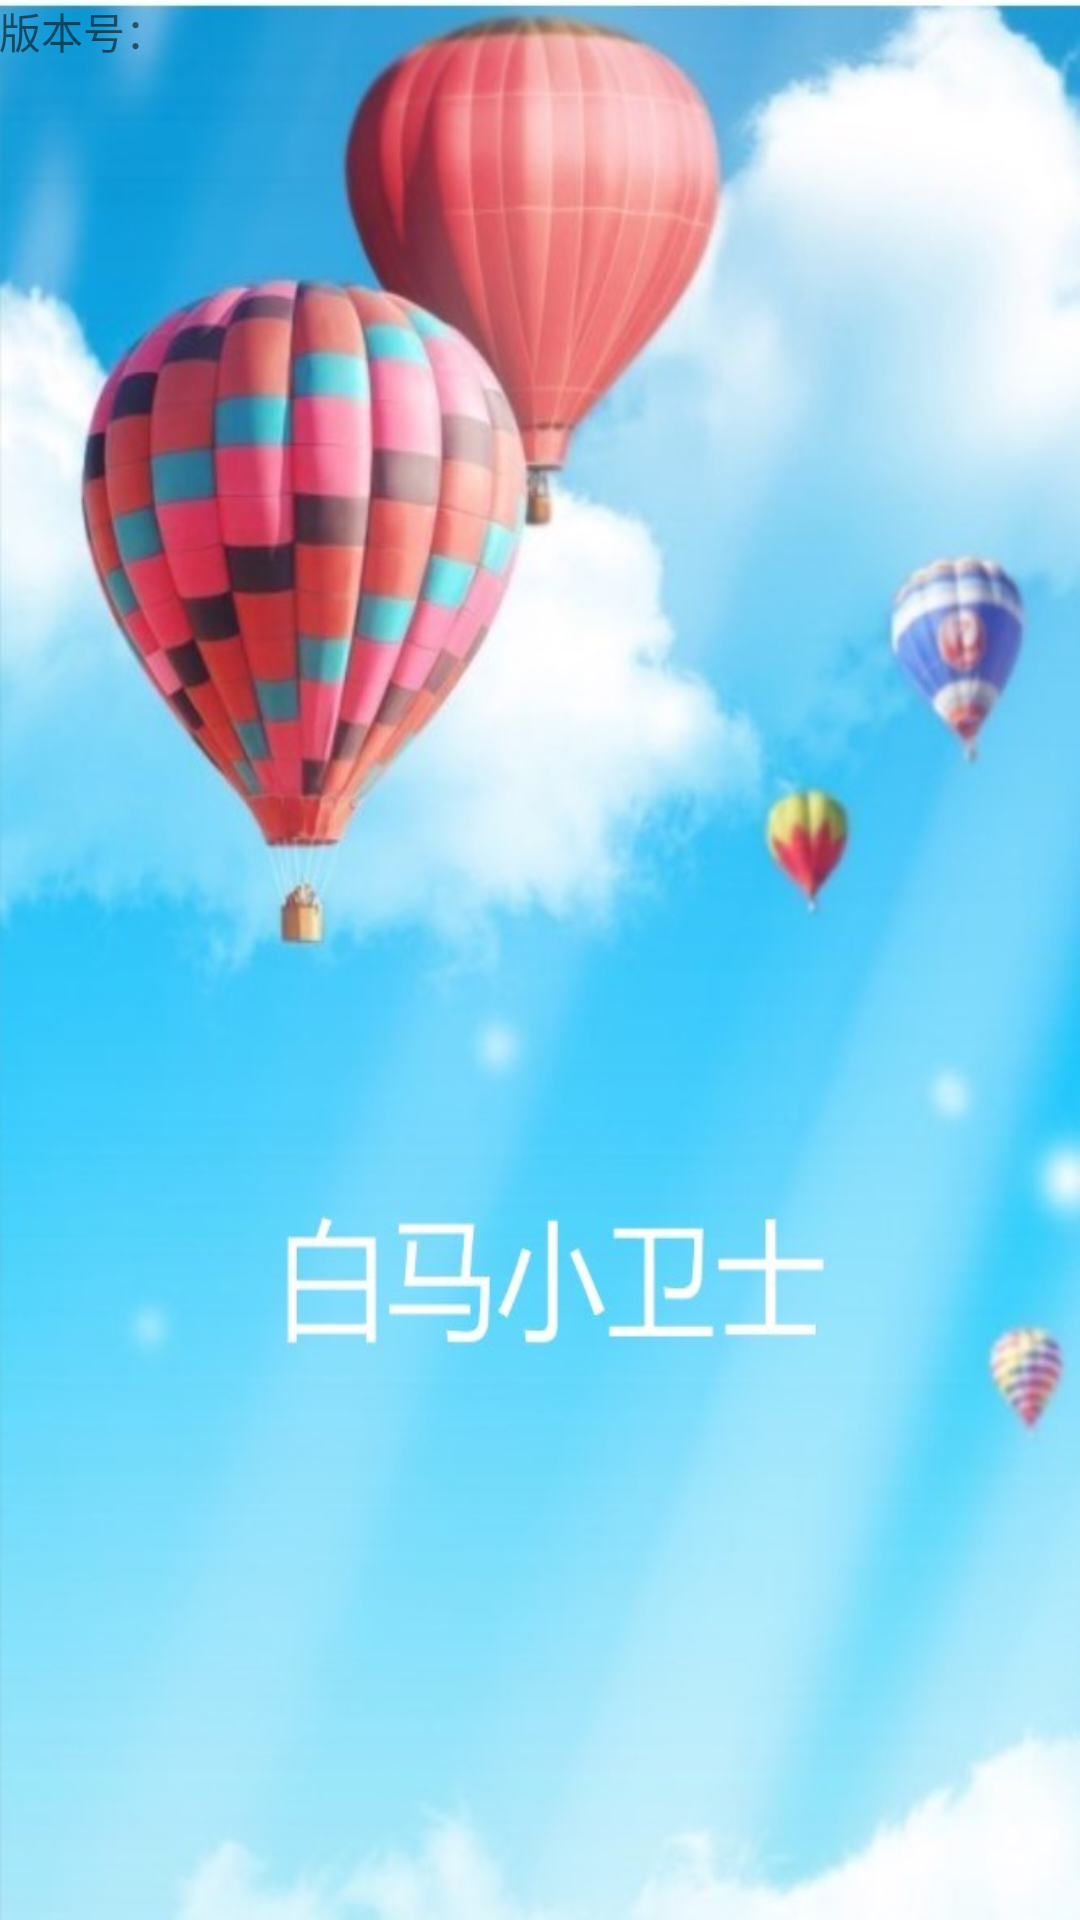

Here is an Android app screen rendered from its layout file. Give the layout XML and the strings, colors and styles it references.
<!-- AndroidManifest.xml: application theme AppTheme -->
<!-- res/layout/activity_splash.xml -->
<?xml version="1.0" encoding="utf-8"?>
<RelativeLayout xmlns:android="http://schemas.android.com/apk/res/android"
    xmlns:tools="http://schemas.android.com/tools"
    android:layout_width="match_parent"
    android:layout_height="match_parent"
    android:paddingBottom="@dimen/activity_vertical_margin"
    android:paddingLeft="@dimen/activity_horizontal_margin"
    android:paddingRight="@dimen/activity_horizontal_margin"
    android:paddingTop="@dimen/activity_vertical_margin"
    android:background="@mipmap/launch_flash_bg"
    tools:context=".activities.SplashActivity">

    <TextView
        android:id="@+id/tv_splash_version"
        android:layout_width="wrap_content"
        android:layout_height="wrap_content"
        android:text="@string/version"
         />

    <TextView
        android:id="@+id/tv_info"
        android:layout_width="wrap_content"
        android:layout_height="wrap_content"
        android:layout_alignParentBottom="true"/>

</RelativeLayout>
<!-- resources referenced by this layout -->
<resources>
  <!-- mipmap launch_flash_bg: jpg bitmap (mipmap-hdpi, 69762 bytes) -->
  <string name="version">版本号：</string>
  <style name="AppTheme" parent="Theme.AppCompat.Light.NoActionBar">
          
          <item name="colorPrimary">@color/colorPrimary</item>
          <item name="colorPrimaryDark">@color/colorPrimaryDark</item>
          <item name="colorAccent">@color/colorAccent</item>
      </style>
  <color name="colorPrimary">#3F51B5</color>
  <color name="colorPrimaryDark">#303F9F</color>
  <color name="colorAccent">#FF4081</color>
</resources>
